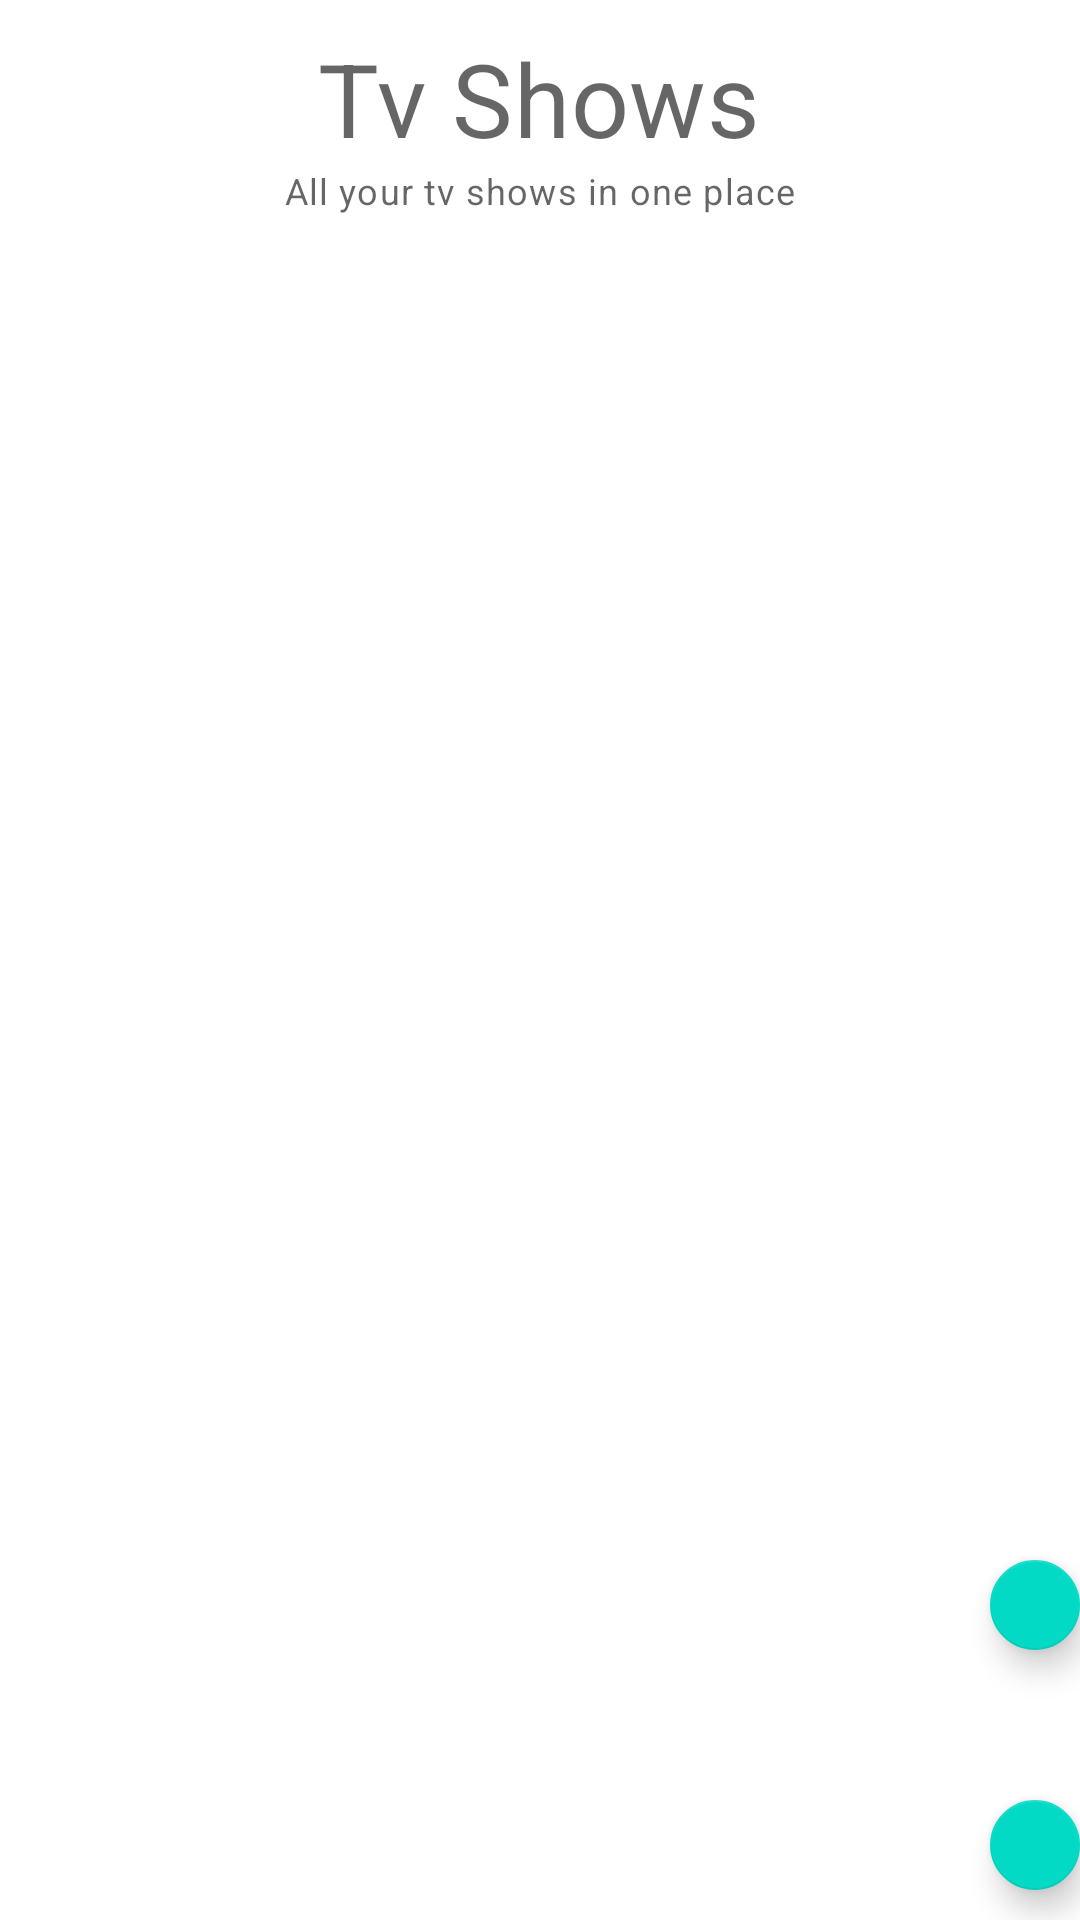

Here is an Android app screen rendered from its layout file. Give the layout XML and the strings, colors and styles it references.
<!-- AndroidManifest.xml: application theme Theme.FinalProjectTVShows -->
<!-- res/layout/fragment_tv_show_list.xml -->
<?xml version="1.0" encoding="utf-8"?>
<FrameLayout xmlns:android="http://schemas.android.com/apk/res/android"
    xmlns:app="http://schemas.android.com/apk/res-auto"
    xmlns:tools="http://schemas.android.com/tools"
    android:layout_width="match_parent"
    android:layout_height="match_parent"
    tools:context=".fragments.TvShowListFragment">

    <RelativeLayout
        android:layout_width="match_parent"
        android:layout_height="match_parent"
        tools:context=".MainActivity">

        <TextView
            android:id="@+id/titleLabelTv"
            style="@style/TextAppearance.MaterialComponents.Headline4"
            android:layout_width="wrap_content"
            android:layout_height="wrap_content"
            android:layout_centerHorizontal="true"
            android:layout_marginTop="10dp"
            android:text="Tv Shows" />

        <TextView
            style="@style/TextAppearance.MaterialComponents.Caption"
            android:layout_width="wrap_content"
            android:layout_height="wrap_content"
            android:layout_below="@id/titleLabelTv"
            android:layout_centerHorizontal="true"
            android:text="All your tv shows in one place" />

        <androidx.recyclerview.widget.RecyclerView
            android:id="@+id/tv_shows_list"
            android:layout_width="wrap_content"
            android:layout_height="wrap_content"
            android:layout_marginTop="80dp"
            tools:itemCount="10"
            tools:listitem="@layout/tv_show_list_item" />

        <com.google.android.material.floatingactionbutton.FloatingActionButton
            android:id="@+id/buttonProfile"
            android:layout_width="wrap_content"
            android:layout_height="wrap_content"
            android:layout_marginStart="330dp"
            android:layout_marginTop="600dp"
            android:clickable="true"
            android:contentDescription="@string/profile"
            android:src="@drawable/ic_user"
            android:focusable="true" />

        <com.google.android.material.floatingactionbutton.FloatingActionButton
            android:id="@+id/buttonFavorite"
            android:layout_width="wrap_content"
            android:layout_height="wrap_content"
            android:clickable="true"
            android:layout_marginStart="330dp"
            android:layout_marginTop="520dp"
            android:contentDescription="@string/favorite"
            android:focusable="true"
            android:src="@drawable/ic_star" />

    </RelativeLayout>
</FrameLayout>
<!-- res/layout/tv_show_list_item.xml (included above) -->
<?xml version="1.0" encoding="utf-8"?>
<androidx.cardview.widget.CardView xmlns:android="http://schemas.android.com/apk/res/android"
    xmlns:app="http://schemas.android.com/apk/res-auto"
    xmlns:tools="http://schemas.android.com/tools"
    android:id="@+id/cardidview"
    android:layout_width="match_parent"
    android:layout_height="wrap_content"
    android:background="@color/purple_500"
    android:backgroundTint="@color/black">

    <RelativeLayout
        android:layout_width="match_parent"
        android:layout_height="wrap_content"
        android:layout_margin="1dp"
        android:background="@color/white">

        
        <ImageView
            android:id="@+id/tvShowPoster"
            android:layout_width="wrap_content"
            android:layout_height="wrap_content"
            android:layout_margin="5dp"
            tools:srcCompat="@tools:sample/avatars" />

        
        <LinearLayout
            android:layout_width="match_parent"
            android:layout_height="wrap_content"
            android:layout_marginTop="16dp"
            android:orientation="vertical">

            <LinearLayout
                android:layout_width="match_parent"
                android:layout_height="match_parent"
                android:orientation="horizontal">

                <Space
                    android:layout_width="match_parent"
                    android:layout_height="match_parent"
                    android:layout_weight="1" />

                <TextView
                    android:id="@+id/tvShowName"
                    android:layout_width="243dp"
                    android:layout_height="wrap_content"
                    android:layout_marginStart="3dp"
                    android:layout_marginTop="3dp"
                    android:layout_marginEnd="3dp"
                    android:layout_marginBottom="3dp"
                    android:fontFamily="@font/krona_one"
                    android:padding="4dp"
                    android:text="Tilte"
                    android:textAlignment="textEnd"
                    android:textColor="@color/black"
                    android:textSize="18sp"
                    android:textStyle="bold" />
            </LinearLayout>

            <LinearLayout
                android:layout_width="match_parent"
                android:layout_height="match_parent"
                android:orientation="horizontal">

                <Space
                    android:layout_width="match_parent"
                    android:layout_height="match_parent"
                    android:layout_weight="1" />

                <TextView
                    android:id="@+id/tvShowDate"
                    android:layout_width="241dp"
                    android:layout_height="wrap_content"
                    android:layout_marginStart="3dp"
                    android:layout_marginTop="3dp"
                    android:layout_marginEnd="3dp"
                    android:layout_marginBottom="3dp"
                    android:fontFamily="@font/krona_one"
                    android:padding="4dp"
                    android:text="Updated At"
                    android:textAlignment="textEnd"
                    android:textColor="@color/black"
                    android:textSize="13sp"
                    android:textStyle="italic" />
            </LinearLayout>

            <LinearLayout
                android:layout_width="match_parent"
                android:layout_height="match_parent"
                android:layout_weight="1"
                android:orientation="horizontal">

                <Space
                    android:layout_width="match_parent"
                    android:layout_height="match_parent"
                    android:layout_weight="1" />

                <TextView
                    android:id="@+id/tvShowSource"
                    android:layout_width="241dp"
                    android:layout_height="wrap_content"
                    android:layout_marginStart="3dp"
                    android:layout_marginTop="3dp"
                    android:layout_marginEnd="3dp"
                    android:layout_marginBottom="3dp"
                    android:fontFamily="@font/krona_one"
                    android:padding="4dp"
                    android:text="Source"
                    android:textAlignment="textEnd"
                    android:textColor="@color/black"
                    android:textSize="13sp"
                    android:textStyle="italic" />
            </LinearLayout>

            <LinearLayout
                android:layout_width="match_parent"
                android:layout_height="match_parent"
                android:layout_weight="1"
                android:orientation="horizontal">

                <Space
                    android:layout_width="match_parent"
                    android:layout_height="match_parent"
                    android:layout_weight="1" />

                <TextView
                    android:id="@+id/tvShowStatus"
                    android:layout_width="241dp"
                    android:layout_height="wrap_content"
                    android:layout_marginStart="3dp"
                    android:layout_marginTop="3dp"
                    android:layout_marginEnd="3dp"
                    android:layout_marginBottom="3dp"
                    android:fontFamily="@font/krona_one"
                    android:padding="4dp"
                    android:text="Status"
                    android:textAlignment="textEnd"
                    android:textColor="@color/black"
                    android:textSize="13sp"
                    android:textStyle="italic" />
            </LinearLayout>

        </LinearLayout>

        

    </RelativeLayout>

</androidx.cardview.widget.CardView>
<!-- resources referenced by this layout -->
<resources>
  <string name="favorite">Favorite List</string>
  <string name="profile">User Profile</string>
  <style name="Theme.FinalProjectTVShows" parent="Theme.MaterialComponents.DayNight.DarkActionBar">
          
          <item name="colorPrimary">@color/purple_500</item>
          <item name="colorPrimaryVariant">@color/purple_700</item>
          <item name="colorOnPrimary">@color/white</item>
          
          <item name="colorSecondary">@color/teal_200</item>
          <item name="colorSecondaryVariant">@color/teal_700</item>
          <item name="colorOnSecondary">@color/black</item>
          
          <item name="android:statusBarColor" tools:targetApi="l">?attr/colorPrimaryVariant</item>
          
      </style>
  <!-- not gathered from this repository: default colours our renderer supplied (Android Studio template values) -->
  <color name="purple_500">#FF6200EE</color>
  <color name="purple_700">#FF3700B3</color>
  <color name="teal_200">#FF03DAC5</color>
  <color name="teal_700">#FF018786</color>
  <color name="black">#FF000000</color>
  <color name="white">#FFFFFFFF</color>
</resources>
